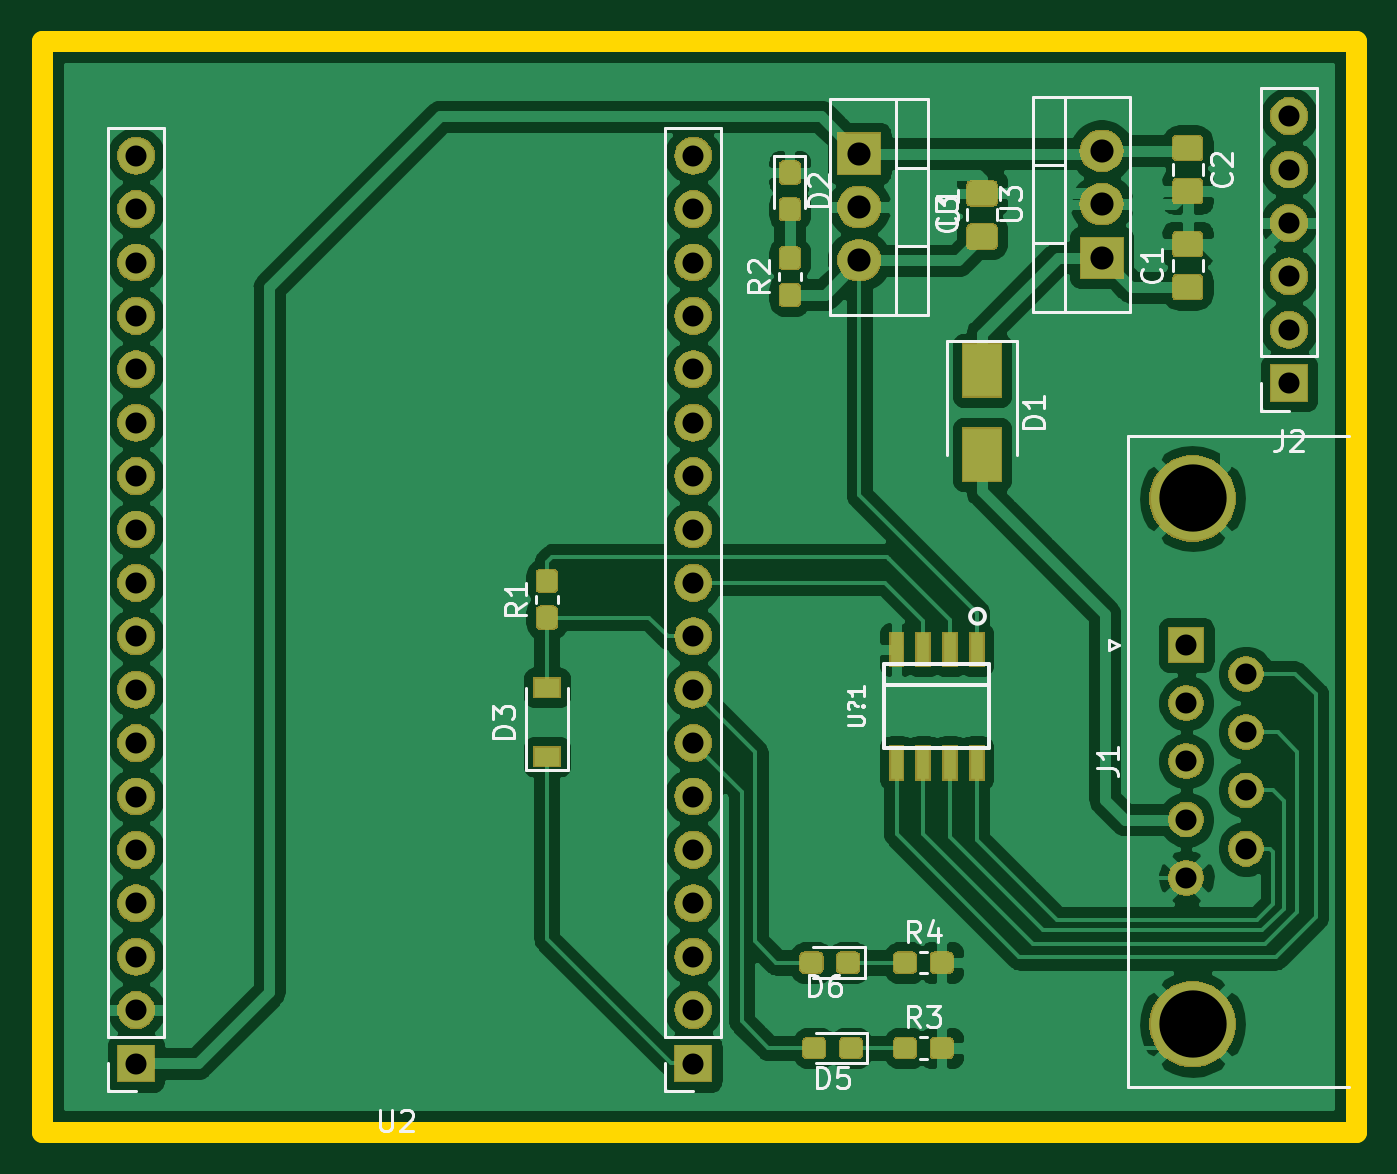
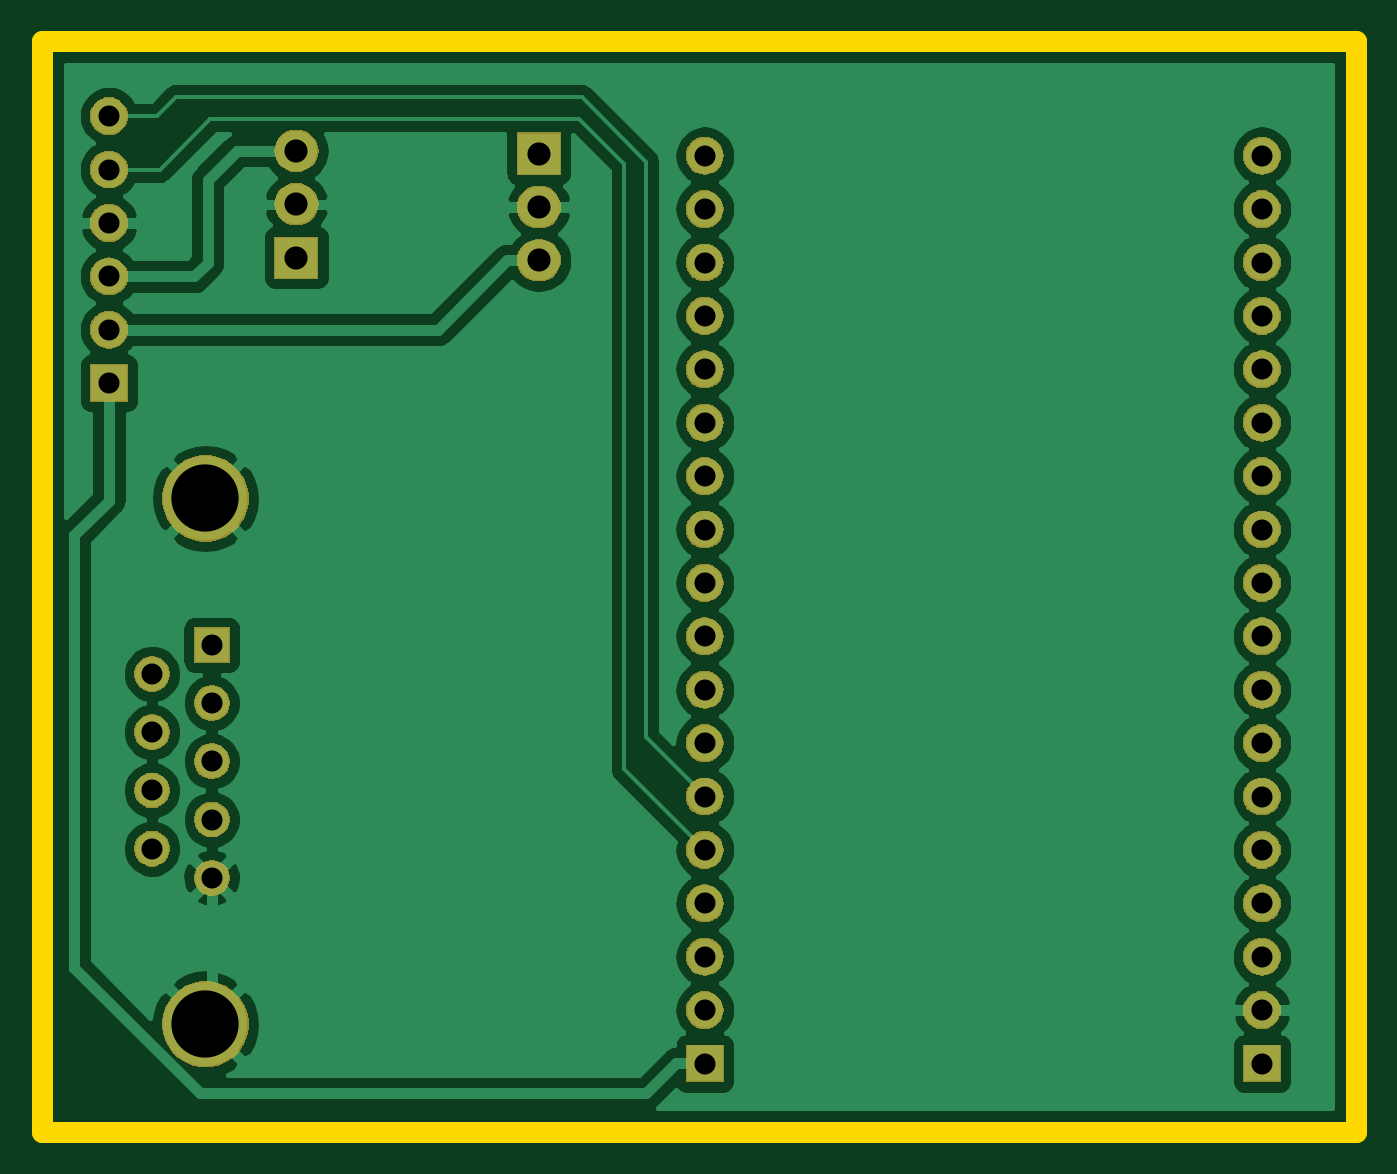
Circuit board: 10 layer files. Board 62.5 x 51.9 mm.
- bottom_copper: UaElectrex_Phase1-B_Cu.gbr (89571 bytes)
- bottom_mask: UaElectrex_Phase1-B_Mask.gbr (64377 bytes)
- paste: UaElectrex_Phase1-B_Paste.gbr (507 bytes)
- bottom_silk: UaElectrex_Phase1-B_SilkS.gbr (508 bytes)
- outline: UaElectrex_Phase1-Edge_Cuts.gbr (702 bytes)
- top_copper: UaElectrex_Phase1-F_Cu.gbr (180007 bytes)
- top_mask: UaElectrex_Phase1-F_Mask.gbr (86295 bytes)
- paste: UaElectrex_Phase1-F_Paste.gbr (37536 bytes)
- top_silk: UaElectrex_Phase1-F_SilkS.gbr (15311 bytes)
- drill: UaElectrex_Phase1-PTH.drl (894 bytes)

=== bottom_copper: UaElectrex_Phase1-B_Cu.gbr (89571 bytes, source omitted) ===
=== bottom_mask: UaElectrex_Phase1-B_Mask.gbr (64377 bytes, source omitted) ===
=== paste: UaElectrex_Phase1-B_Paste.gbr ===
G04 #@! TF.GenerationSoftware,KiCad,Pcbnew,5.1.4+dfsg1-1*
G04 #@! TF.CreationDate,2020-03-04T00:22:41+00:00*
G04 #@! TF.ProjectId,UaElectrex_Phase1,5561456c-6563-4747-9265-785f50686173,rev?*
G04 #@! TF.SameCoordinates,Original*
G04 #@! TF.FileFunction,Paste,Bot*
G04 #@! TF.FilePolarity,Positive*
%FSLAX46Y46*%
G04 Gerber Fmt 4.6, Leading zero omitted, Abs format (unit mm)*
G04 Created by KiCad (PCBNEW 5.1.4+dfsg1-1) date 2020-03-04 00:22:41*
%MOMM*%
%LPD*%
G04 APERTURE LIST*
G04 APERTURE END LIST*
M02*

=== bottom_silk: UaElectrex_Phase1-B_SilkS.gbr ===
G04 #@! TF.GenerationSoftware,KiCad,Pcbnew,5.1.4+dfsg1-1*
G04 #@! TF.CreationDate,2020-03-04T00:22:41+00:00*
G04 #@! TF.ProjectId,UaElectrex_Phase1,5561456c-6563-4747-9265-785f50686173,rev?*
G04 #@! TF.SameCoordinates,Original*
G04 #@! TF.FileFunction,Legend,Bot*
G04 #@! TF.FilePolarity,Positive*
%FSLAX46Y46*%
G04 Gerber Fmt 4.6, Leading zero omitted, Abs format (unit mm)*
G04 Created by KiCad (PCBNEW 5.1.4+dfsg1-1) date 2020-03-04 00:22:41*
%MOMM*%
%LPD*%
G04 APERTURE LIST*
G04 APERTURE END LIST*
M02*

=== outline: UaElectrex_Phase1-Edge_Cuts.gbr ===
G04 #@! TF.GenerationSoftware,KiCad,Pcbnew,5.1.4+dfsg1-1*
G04 #@! TF.CreationDate,2020-03-04T00:22:41+00:00*
G04 #@! TF.ProjectId,UaElectrex_Phase1,5561456c-6563-4747-9265-785f50686173,rev?*
G04 #@! TF.SameCoordinates,Original*
G04 #@! TF.FileFunction,Profile,NP*
%FSLAX46Y46*%
G04 Gerber Fmt 4.6, Leading zero omitted, Abs format (unit mm)*
G04 Created by KiCad (PCBNEW 5.1.4+dfsg1-1) date 2020-03-04 00:22:41*
%MOMM*%
%LPD*%
G04 APERTURE LIST*
%ADD10C,1.000000*%
G04 APERTURE END LIST*
D10*
X122809000Y-120967500D02*
X122809000Y-69088000D01*
X185293000Y-120967500D02*
X122809000Y-120967500D01*
X185293000Y-69088000D02*
X185293000Y-120967500D01*
X122809000Y-69088000D02*
X185293000Y-69088000D01*
M02*

=== top_copper: UaElectrex_Phase1-F_Cu.gbr (180007 bytes, source omitted) ===
=== top_mask: UaElectrex_Phase1-F_Mask.gbr (86295 bytes, source omitted) ===
=== paste: UaElectrex_Phase1-F_Paste.gbr (37536 bytes, source omitted) ===
=== top_silk: UaElectrex_Phase1-F_SilkS.gbr (15311 bytes, source omitted) ===
=== drill: UaElectrex_Phase1-PTH.drl ===
M48
INCH,TZ
T1C0.0394
T2C0.0433
T3C0.1260
%
G90
G05
T1
X50109Y-29341
X50109Y-30341
X50109Y-31341
X50109Y-32341
X50109Y-33341
X50109Y-34341
X50109Y-35341
X50109Y-36341
X50109Y-37341
X50109Y-38341
X50109Y-39341
X50109Y-40341
X50109Y-41341
X50109Y-42341
X50109Y-43341
X50109Y-44341
X50109Y-45341
X50109Y-46341
X60542Y-29341
X60542Y-30341
X60542Y-31341
X60542Y-32341
X60542Y-33341
X60542Y-34341
X60542Y-35341
X60542Y-36341
X60542Y-37341
X60542Y-38341
X60542Y-39341
X60542Y-40341
X60542Y-41341
X60542Y-42341
X60542Y-43341
X60542Y-44341
X60542Y-45341
X60542Y-46341
X71700Y-28600
X71700Y-29600
X71700Y-30600
X71700Y-31600
X71700Y-32600
X71700Y-33600
X69775Y-38500
X69775Y-39591
X69775Y-40681
X69775Y-41772
X69775Y-42862
X70893Y-39045
X70893Y-40136
X70893Y-41226
X70893Y-42317
T2
X63650Y-29300
X63650Y-30300
X63650Y-31300
X68191Y-29250
X68191Y-30250
X68191Y-31250
T3
X69893Y-35760
X69893Y-45602
T0
M30

